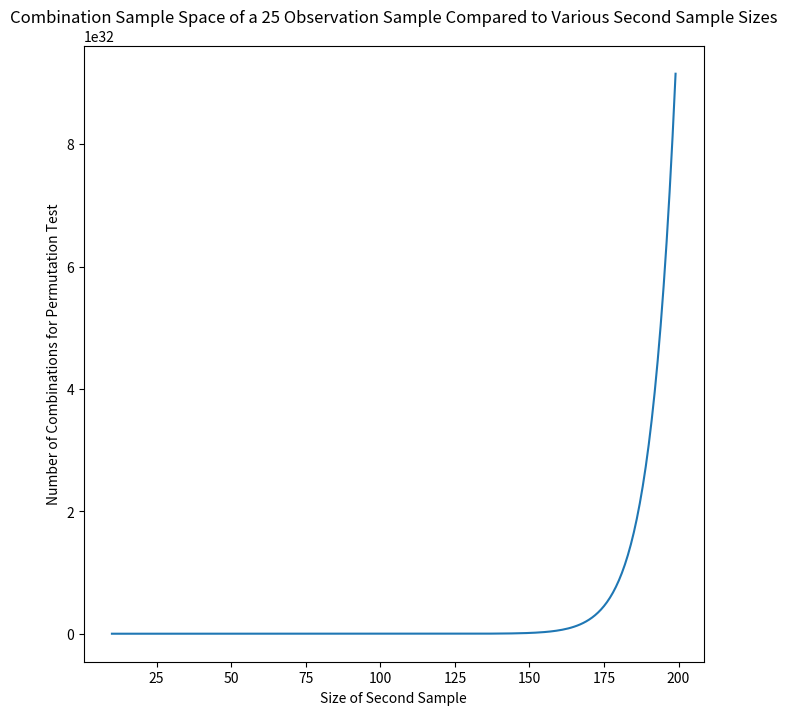

This figure's Python source:
from scipy.special import comb
import matplotlib.pyplot as plt
%matplotlib inline
import numpy as np

y = []
x = []
a = 25
for b in range(10,200):
    x.append(b)
    y.append(comb(a+b, a))
plt.figure(figsize=(8,8))
plt.plot(x,y)
plt.title('Combination Sample Space of a 25 Observation Sample Compared to Various Second Sample Sizes')
plt.xlabel('Size of Second Sample')
plt.ylabel('Number of Combinations for Permutation Test')



a = [109.6927759 , 120.27296943, 103.54012038, 114.16555857,
       122.93336175, 110.9271756 , 114.77443758, 116.34159338,
       130.72888419, 116.04552895, 114.8313492 , 117.52704641,
       109.06597142, 117.0317262 , 114.34876391, 111.32151926,
       108.90594481, 110.95040527,  99.15890727, 117.93581615,
       106.35644209, 112.88102458, 103.87574946, 111.88394265,
       115.42450119, 124.02872282, 116.19121625, 115.59471365,
       112.66413025, 118.30562665, 132.31196515, 117.99000948]
b = [123.98967482, 141.11969004, 117.00293412, 121.6419775 ,
       123.2703033 , 123.76944385, 105.95249634, 114.87114479,
       110.50162354, 121.31836918, 124.9483451 , 126.04639783,
       119.71433463, 117.49416398, 129.47657837, 115.57798929,
       117.36035264, 130.92919224, 104.43218778, 119.97610071,
       115.67085089, 113.77487389, 114.02470379, 116.64660978,
       117.3023355 , 116.30944159, 123.66560428, 117.87222118,
       128.8445079 , 111.7976685 , 117.25730744, 111.62121119,
       110.12277446, 112.7150916 , 129.21006268, 125.97287311,
       130.6878082 , 140.60768727, 121.95433026, 123.11996767,
       129.93260914, 121.01049611, 129.23680238]

#Your code here